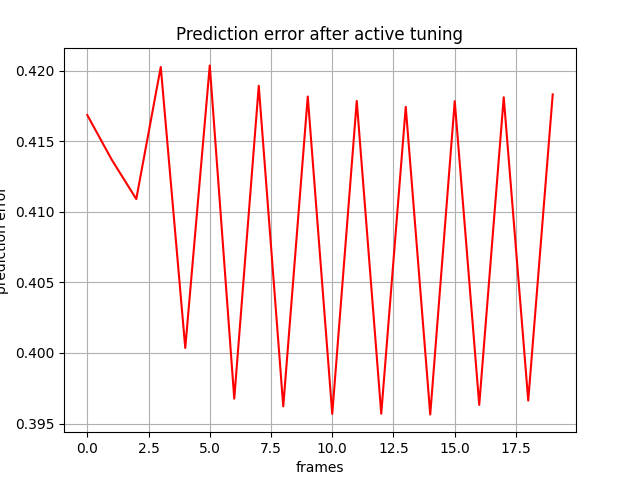

The file beside this chart, header and first rows:
, 0
0, 0.4168
1, 0.4137
2, 0.4109
3, 0.4203
4, 0.4004
5, 0.4204
6, 0.3968
7, 0.4189
8, 0.3962
9, 0.4182
10, 0.3957
11, 0.4178
12, 0.3957
13, 0.4174
14, 0.3956
15, 0.4178
16, 0.3963
17, 0.4181
18, 0.3966
19, 0.4183
